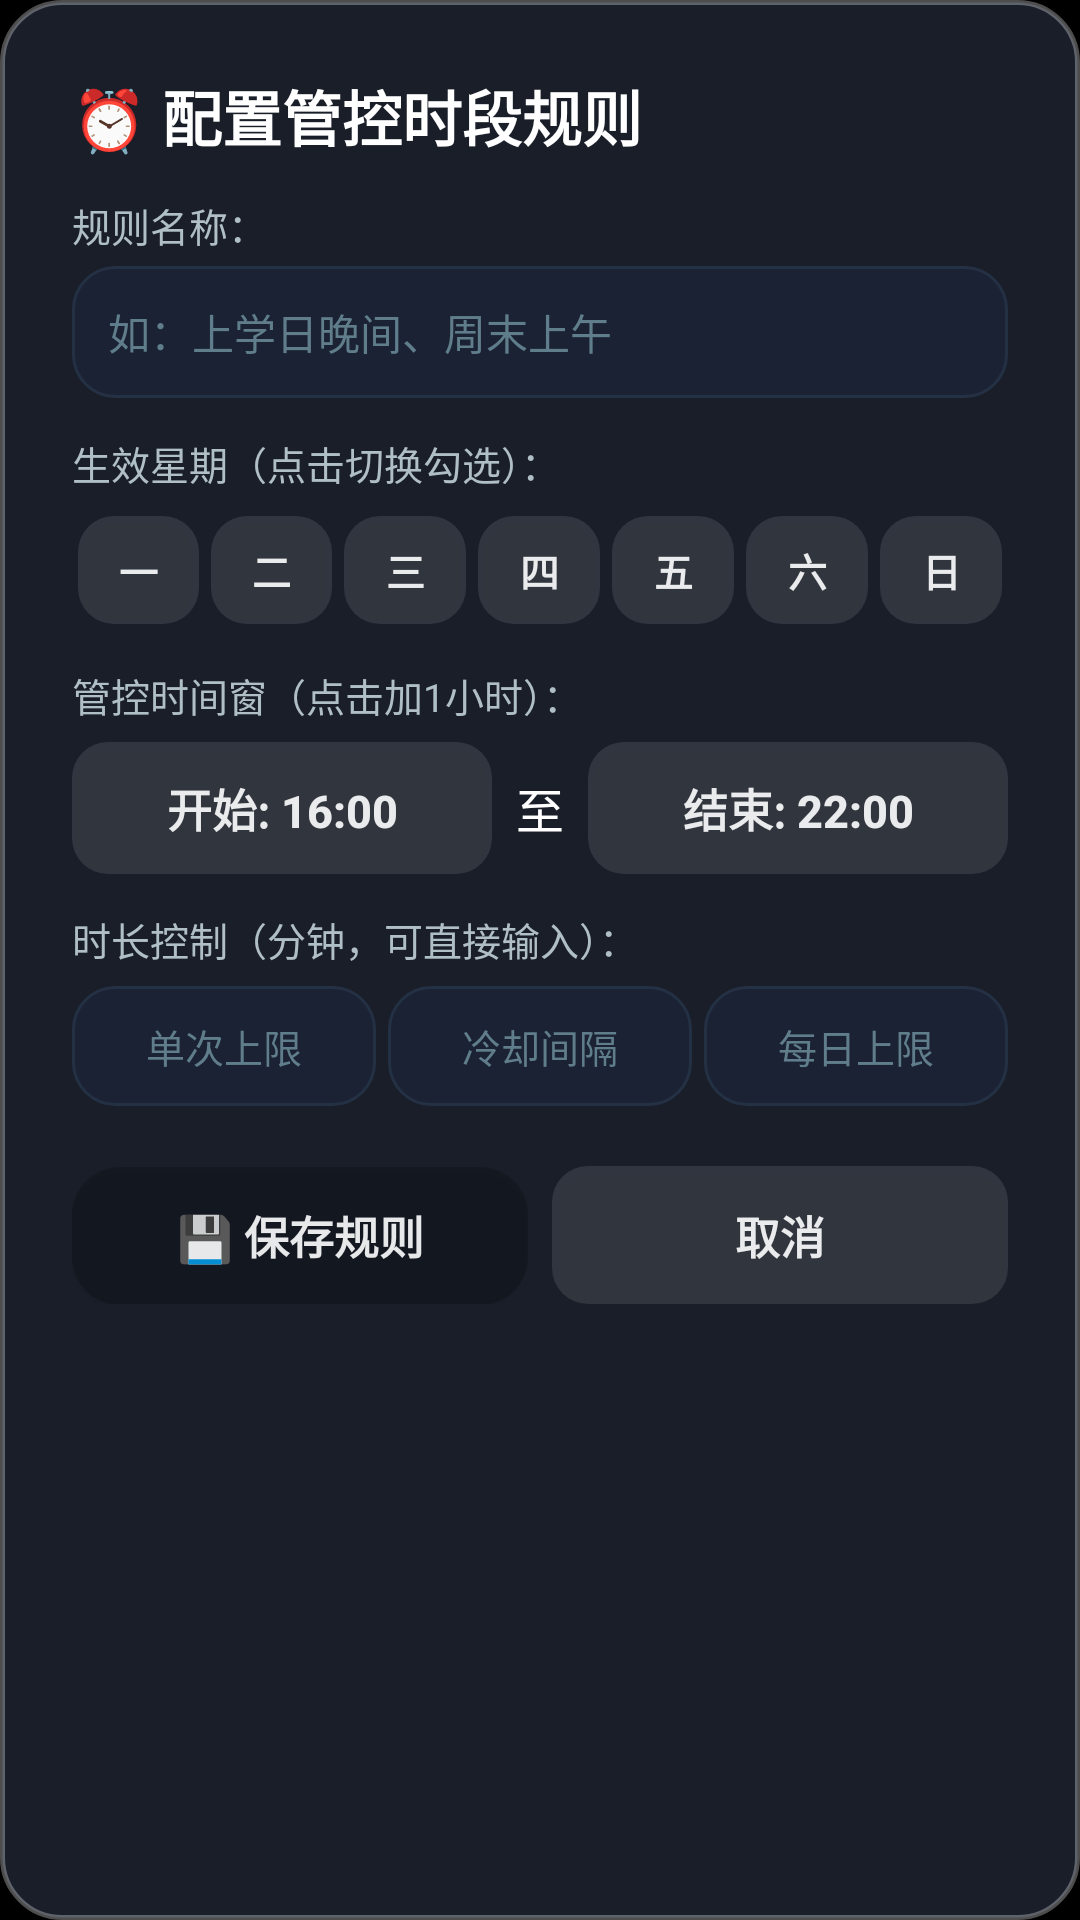

This screen was rendered from an Android layout file. Write that file and the resources it references.
<!-- AndroidManifest.xml: application theme Theme.TvHome -->
<!-- res/layout/dialog_child_rule_editor.xml -->
<?xml version="1.0" encoding="utf-8"?>
<LinearLayout xmlns:android="http://schemas.android.com/apk/res/android"
    android:layout_width="520dp"
    android:layout_height="wrap_content"
    android:orientation="vertical"
    android:background="@drawable/bg_menu_bubble"
    android:padding="24dp">

    <TextView
        android:id="@+id/tv_dialog_rule_title"
        android:layout_width="wrap_content"
        android:layout_height="wrap_content"
        android:text="⏰ 配置管控时段规则"
        android:textColor="#FFFFFFFF"
        android:textSize="20sp"
        android:textStyle="bold" />

    
    <TextView
        android:layout_width="wrap_content"
        android:layout_height="wrap_content"
        android:layout_marginTop="12dp"
        android:text="规则名称："
        android:textColor="#B0BEC5"
        android:textSize="13sp" />

    <EditText
        android:id="@+id/et_edit_rule_name"
        android:layout_width="match_parent"
        android:layout_height="44dp"
        android:layout_marginTop="4dp"
        android:background="@drawable/settings_row_bg"
        android:hint="如：上学日晚间、周末上午"
        android:textColorHint="#607D8B"
        android:textColor="#FFFFFFFF"
        android:textSize="14sp"
        android:paddingStart="12dp"
        android:paddingEnd="12dp"
        android:singleLine="true" />

    
    <TextView
        android:layout_width="wrap_content"
        android:layout_height="wrap_content"
        android:layout_marginTop="12dp"
        android:text="生效星期（点击切换勾选）："
        android:textColor="#B0BEC5"
        android:textSize="13sp" />

    <LinearLayout
        android:layout_width="match_parent"
        android:layout_height="wrap_content"
        android:layout_marginTop="6dp"
        android:orientation="horizontal">

        <Button android:id="@+id/btn_day_1" android:layout_width="0dp" android:layout_height="36dp" android:layout_weight="1" android:text="一" android:layout_margin="2dp" android:background="@drawable/btn_menu_item" android:textColor="@color/menu_item_text_color" android:textStyle="bold" android:textSize="13sp" android:focusable="true"/>
        <Button android:id="@+id/btn_day_2" android:layout_width="0dp" android:layout_height="36dp" android:layout_weight="1" android:text="二" android:layout_margin="2dp" android:background="@drawable/btn_menu_item" android:textColor="@color/menu_item_text_color" android:textStyle="bold" android:textSize="13sp" android:focusable="true"/>
        <Button android:id="@+id/btn_day_3" android:layout_width="0dp" android:layout_height="36dp" android:layout_weight="1" android:text="三" android:layout_margin="2dp" android:background="@drawable/btn_menu_item" android:textColor="@color/menu_item_text_color" android:textStyle="bold" android:textSize="13sp" android:focusable="true"/>
        <Button android:id="@+id/btn_day_4" android:layout_width="0dp" android:layout_height="36dp" android:layout_weight="1" android:text="四" android:layout_margin="2dp" android:background="@drawable/btn_menu_item" android:textColor="@color/menu_item_text_color" android:textStyle="bold" android:textSize="13sp" android:focusable="true"/>
        <Button android:id="@+id/btn_day_5" android:layout_width="0dp" android:layout_height="36dp" android:layout_weight="1" android:text="五" android:layout_margin="2dp" android:background="@drawable/btn_menu_item" android:textColor="@color/menu_item_text_color" android:textStyle="bold" android:textSize="13sp" android:focusable="true"/>
        <Button android:id="@+id/btn_day_6" android:layout_width="0dp" android:layout_height="36dp" android:layout_weight="1" android:text="六" android:layout_margin="2dp" android:background="@drawable/btn_menu_item" android:textColor="@color/menu_item_text_color" android:textStyle="bold" android:textSize="13sp" android:focusable="true"/>
        <Button android:id="@+id/btn_day_7" android:layout_width="0dp" android:layout_height="36dp" android:layout_weight="1" android:text="日" android:layout_margin="2dp" android:background="@drawable/btn_menu_item" android:textColor="@color/menu_item_text_color" android:textStyle="bold" android:textSize="13sp" android:focusable="true"/>
    </LinearLayout>

    
    <TextView
        android:layout_width="wrap_content"
        android:layout_height="wrap_content"
        android:layout_marginTop="12dp"
        android:text="管控时间窗（点击加1小时）："
        android:textColor="#B0BEC5"
        android:textSize="13sp" />

    <LinearLayout
        android:layout_width="match_parent"
        android:layout_height="wrap_content"
        android:layout_marginTop="6dp"
        android:orientation="horizontal"
        android:gravity="center_vertical">

        <Button
            android:id="@+id/btn_edit_start_time"
            android:layout_width="0dp"
            android:layout_height="44dp"
            android:layout_weight="1"
            android:background="@drawable/btn_menu_item"
            android:text="开始: 16:00"
            android:textColor="@color/menu_item_text_color"
            android:textStyle="bold"
            android:textSize="15sp"
            android:focusable="true" />

        <TextView
            android:layout_width="wrap_content"
            android:layout_height="wrap_content"
            android:layout_marginStart="8dp"
            android:layout_marginEnd="8dp"
            android:text="至"
            android:textColor="#FFFFFFFF"
            android:textSize="16sp" />

        <Button
            android:id="@+id/btn_edit_end_time"
            android:layout_width="0dp"
            android:layout_height="44dp"
            android:layout_weight="1"
            android:background="@drawable/btn_menu_item"
            android:text="结束: 22:00"
            android:textColor="@color/menu_item_text_color"
            android:textStyle="bold"
            android:textSize="15sp"
            android:focusable="true" />
    </LinearLayout>

    
    <TextView
        android:layout_width="wrap_content"
        android:layout_height="wrap_content"
        android:layout_marginTop="12dp"
        android:text="时长控制（分钟，可直接输入）："
        android:textColor="#B0BEC5"
        android:textSize="13sp" />

    <LinearLayout
        android:layout_width="match_parent"
        android:layout_height="wrap_content"
        android:layout_marginTop="6dp"
        android:orientation="horizontal">

        <EditText
            android:id="@+id/et_edit_single_limit"
            android:layout_width="0dp"
            android:layout_height="40dp"
            android:layout_weight="1"
            android:layout_marginEnd="4dp"
            android:background="@drawable/settings_row_bg"
            android:hint="单次上限"
            android:textColorHint="#607D8B"
            android:textColor="#FFFFFFFF"
            android:textSize="13sp"
            android:inputType="number"
            android:maxLength="3"
            android:gravity="center"
            android:paddingStart="4dp"
            android:paddingEnd="4dp"
            android:singleLine="true" />

        <EditText
            android:id="@+id/et_edit_cooldown"
            android:layout_width="0dp"
            android:layout_height="40dp"
            android:layout_weight="1"
            android:layout_marginEnd="4dp"
            android:background="@drawable/settings_row_bg"
            android:hint="冷却间隔"
            android:textColorHint="#607D8B"
            android:textColor="#FFFFFFFF"
            android:textSize="13sp"
            android:inputType="number"
            android:maxLength="3"
            android:gravity="center"
            android:paddingStart="4dp"
            android:paddingEnd="4dp"
            android:singleLine="true" />

        <EditText
            android:id="@+id/et_edit_daily_limit"
            android:layout_width="0dp"
            android:layout_height="40dp"
            android:layout_weight="1"
            android:background="@drawable/settings_row_bg"
            android:hint="每日上限"
            android:textColorHint="#607D8B"
            android:textColor="#FFFFFFFF"
            android:textSize="13sp"
            android:inputType="number"
            android:maxLength="3"
            android:gravity="center"
            android:paddingStart="4dp"
            android:paddingEnd="4dp"
            android:singleLine="true" />
    </LinearLayout>

    
    <LinearLayout
        android:layout_width="match_parent"
        android:layout_height="wrap_content"
        android:layout_marginTop="20dp"
        android:orientation="horizontal">

        <Button
            android:id="@+id/btn_save_edit_rule"
            android:layout_width="0dp"
            android:layout_height="46dp"
            android:layout_weight="1"
            android:layout_marginEnd="8dp"
            android:background="@drawable/emotn_card_bg"
            android:text="💾 保存规则"
            android:textColor="@color/menu_item_text_color"
            android:textStyle="bold"
            android:textSize="15sp"
            android:focusable="true" />

        <Button
            android:id="@+id/btn_cancel_edit_rule"
            android:layout_width="0dp"
            android:layout_height="46dp"
            android:layout_weight="1"
            android:background="@drawable/btn_menu_item"
            android:text="取消"
            android:textColor="@color/menu_item_text_color"
            android:textStyle="bold"
            android:textSize="15sp"
            android:focusable="true" />
    </LinearLayout>

</LinearLayout>
<!-- resources referenced by this layout -->
<resources>
  <!-- drawable bg_menu_bubble (drawable) -->
  <?xml version="1.0" encoding="utf-8"?>
  <shape xmlns:android="http://schemas.android.com/apk/res/android"
      android:shape="rectangle">
      <solid android:color="#E61C222E" />
      <corners android:radius="20dp" />
      <stroke android:width="1.5dp" android:color="#4DFFFFFF" />
  </shape>
  <!-- drawable btn_menu_item (drawable) -->
  <?xml version="1.0" encoding="utf-8"?>
  <selector xmlns:android="http://schemas.android.com/apk/res/android">
      <item android:state_focused="true">
          <shape android:shape="rectangle">
              <solid android:color="#FFFFFFFF" />
              <corners android:radius="12dp" />
          </shape>
      </item>
      <item>
          <shape android:shape="rectangle">
              <solid android:color="#1AFFFFFF" />
              <corners android:radius="12dp" />
          </shape>
      </item>
  </selector>
  <!-- drawable emotn_card_bg (drawable) -->
  <?xml version="1.0" encoding="utf-8"?>
  <selector xmlns:android="http://schemas.android.com/apk/res/android">
      <item android:state_focused="true">
          <shape android:shape="rectangle">
              <solid android:color="#FFFFFFFF" />
              <corners android:radius="16dp" />
              <stroke android:width="3dp" android:color="#FFFFFFFF" />
          </shape>
      </item>
      <item>
          <shape android:shape="rectangle">
              <solid android:color="#33000000" />
              <corners android:radius="16dp" />
          </shape>
      </item>
  </selector>
  <!-- drawable settings_row_bg (drawable) -->
  <?xml version="1.0" encoding="utf-8"?>
  <selector xmlns:android="http://schemas.android.com/apk/res/android">
      <item android:state_focused="true">
          <shape android:shape="rectangle">
              <solid android:color="#2A3B54" />
              <corners android:radius="14dp" />
              <stroke android:width="3dp" android:color="#FFFFFFFF" />
          </shape>
      </item>
      <item>
          <shape android:shape="rectangle">
              <solid android:color="#1A2233" />
              <corners android:radius="14dp" />
              <stroke android:width="1dp" android:color="#243044" />
          </shape>
      </item>
  </selector>
  <style name="Theme.TvHome" parent="android:Theme.Material.NoActionBar.Fullscreen">
          <item name="android:windowBackground">@android:color/black</item>
          <item name="android:colorBackground">@android:color/black</item>
          <item name="android:windowAnimationStyle">@null</item>
      </style>
</resources>
